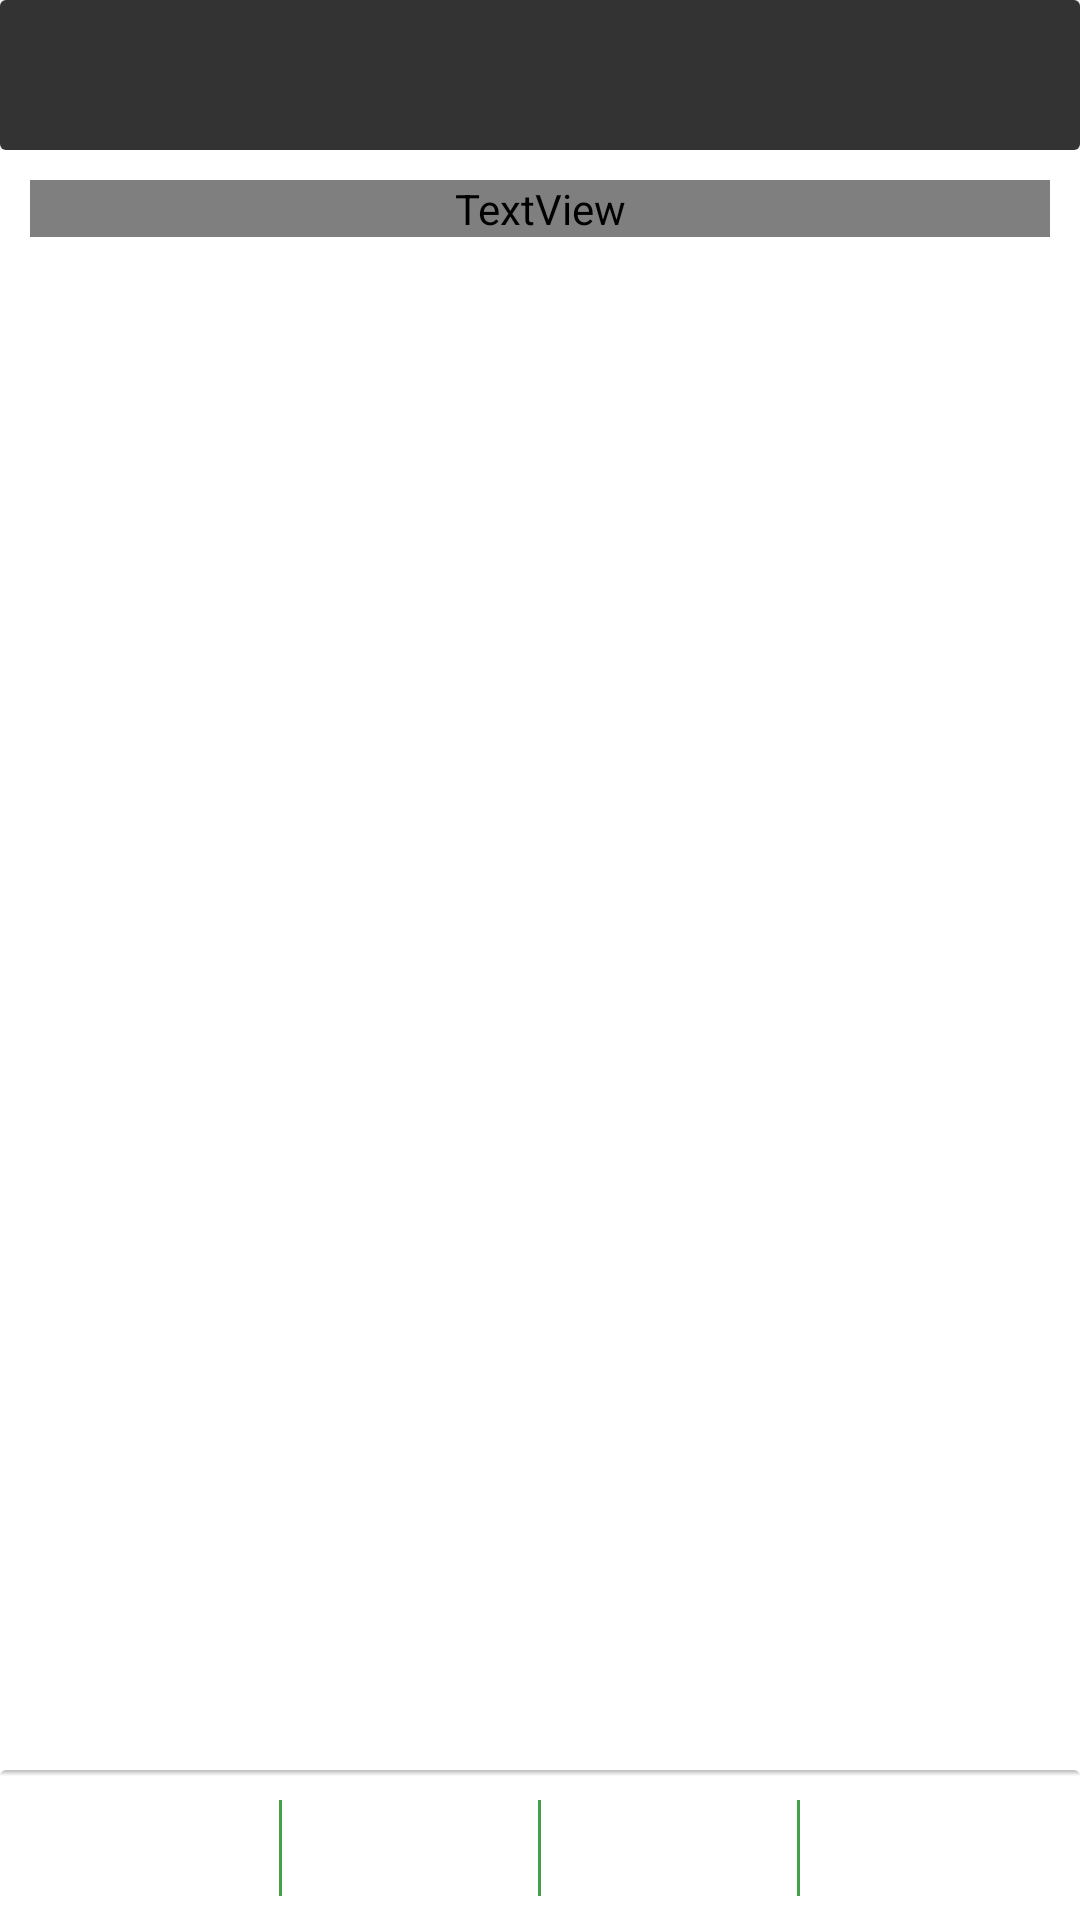

Android layout source for this screen:
<!-- AndroidManifest.xml: activity theme AppTheme.NoActionBar -->
<!-- res/layout/fragment_interview.xml -->
<FrameLayout
    android:id="@+id/container"

    android:layout_width="match_parent"
    android:layout_height="match_parent"
android:background="?attr/mainCardbg"
    xmlns:app="http://schemas.android.com/apk/res-auto"

    xmlns:android="http://schemas.android.com/apk/res/android">



    ...
    <include layout="@layout/interview_layout"
        android:id="@+id/interview_layout">

    </include>


    <androidx.cardview.widget.CardView
        xmlns:card_view="http://schemas.android.com/apk/res-auto"
        card_view:cardElevation="0dp"

        android:layout_gravity="bottom"

        android:id="@+id/fabtoolbar_toolbar"

        android:layout_width="match_parent"
        android:layout_height="@dimen/interview_layout_bottom_bar_height">



        <LinearLayout

            android:orientation="vertical"
            android:layout_width="match_parent"
            android:layout_height="match_parent">




            <View
                android:id="@+id/interview_bottom_bar_shadow"
                android:layout_width="match_parent"
                android:layout_height="2dp"
                android:background="@drawable/toolba_shadow"></View>

            <LinearLayout
                android:paddingLeft="8dp"
                android:paddingRight="8dp"
                android:background="?attr/secondaryColor"


                android:layout_width="match_parent"
                android:layout_height="match_parent"
                android:orientation="horizontal">

                <ImageButton
                    android:background="?android:attr/selectableItemBackground"

                    android:id="@+id/prevTip"
                    android:layout_width="0dp"
                    android:layout_height="match_parent"
                    android:layout_weight="1"
                    app:srcCompat="@drawable/ic_previous"/>


                <View android:layout_height="match_parent"
                    android:id="@+id/fav_seperator"
                    android:layout_marginTop="8dp"
                    android:layout_marginBottom="8dp"
                    android:layout_width="1dp"
                    android:background="?attr/progressTextColor"/>





                <ImageButton
                    android:background="?android:attr/selectableItemBackground"

                    android:id="@+id/fav"
                    android:layout_width="0dp"
                    android:layout_height="match_parent"
                    android:layout_weight="1"
                    app:srcCompat="@drawable/ic_fav"/>

                <View android:layout_height="match_parent"
                    android:layout_marginTop="8dp"
                    android:layout_marginBottom="8dp"
                    android:layout_width="1dp"
                    android:background="?attr/progressTextColor"/>



                <ImageButton
                    android:background="?android:attr/selectableItemBackground"


                    android:id="@+id/share"
                    android:layout_width="0dp"
                    android:layout_height="match_parent"
                    android:layout_weight="1"
                    app:srcCompat="@drawable/ic_share"/>

                <View android:layout_height="match_parent"
                    android:layout_marginTop="8dp"
                    android:layout_marginBottom="8dp"
                    android:layout_width="1dp"
                    android:background="?attr/progressTextColor"/>



                <ImageButton

                    android:background="?android:attr/selectableItemBackground"

                    android:id="@+id/nextTip"
                    android:layout_width="0dp"
                    android:layout_height="match_parent"
                    android:layout_weight="1"
                    app:srcCompat="@drawable/ic_right_arrow"/>



                ...

            </LinearLayout>




        </LinearLayout>
    </androidx.cardview.widget.CardView>




</FrameLayout>
<!-- res/layout/interview_layout.xml (included above) -->
<?xml version="1.0" encoding="utf-8"?>
<LinearLayout xmlns:android="http://schemas.android.com/apk/res/android"

    xmlns:app="http://schemas.android.com/apk/res-auto"
    android:background="?attr/interviewBg"
    android:descendantFocusability="blocksDescendants"


    android:orientation="vertical"
    android:layout_width="match_parent"
    android:layout_height="match_parent">




    <androidx.cardview.widget.CardView
        android:layout_gravity="center"
        android:id="@+id/titleCard"
        app:cardElevation="0dp"


        android:layout_width="match_parent"
        android:layout_height="wrap_content">

    <TextView
        android:minHeight="@dimen/tip_title_height"
        android:fontFamily="sans-serif-light"
        android:paddingLeft="3dp"
        android:paddingRight="3dp"
        android:paddingBottom="1dp"
        android:paddingTop="1dp"
        android:textAlignment="center"
        android:layout_gravity="center"
        android:textColor="@android:color/white"
        android:alpha=".8"
        android:background="@android:color/black"
        android:textSize="@dimen/tip_title_text_size"
        android:layout_height="match_parent"
        android:textAppearance="@style/TextAppearance.AppCompat.Title"
        android:gravity="center"
        android:layout_width="match_parent"
        android:id="@+id/title">

    </TextView>

    </androidx.cardview.widget.CardView>




    <ScrollView

        android:nestedScrollingEnabled="true"
        android:padding="10dp"
        android:background="?attr/mainCardbg"
        android:layout_weight="10"
        android:id="@+id/scrollView"
        android:layout_width="match_parent"
        app:layout_behavior="@string/appbar_scrolling_view_behavior"
        android:layout_height="0dp">


<LinearLayout
    android:id="@+id/interviewContainer"
    android:orientation="vertical"
    android:layout_width="match_parent"
    android:layout_height="match_parent">

    <TextView

        android:textColor="?attr/blackText"
        android:fontFamily="sans-serif-light"
        android:id="@+id/tipText"
        android:layout_width="match_parent"
        android:textSize="@dimen/tip_text_size"
        android:textIsSelectable="false"
        android:typeface="monospace"
        android:layout_height="wrap_content" />





</LinearLayout>





    </ScrollView>




</LinearLayout>
<!-- resources referenced by this layout -->
<resources>
  <dimen name="interview_layout_bottom_bar_height">50dp</dimen>
  <dimen name="tip_text_size">15sp</dimen>
  <dimen name="tip_title_height">50dp</dimen>
  <dimen name="tip_title_text_size">17sp</dimen>
  <!-- drawable ic_fav: png bitmap (drawable-hdpi, 458 bytes) -->
  <!-- drawable ic_previous (drawable) -->
  <vector android:height="24dp" android:viewportHeight="49.656"
      android:viewportWidth="49.656" android:width="24dp" xmlns:android="http://schemas.android.com/apk/res/android">
      <path android:fillColor="#00AD97" android:pathData="M35.12,1.41l2.83,2.83l-20.59,20.59l20.59,20.59l-2.83,2.83l-23.41,-23.41z"/>
      <path android:fillColor="#00AD97" android:pathData="M35.12,49.66L10.29,24.83L35.12,0l4.24,4.24L18.78,24.83l20.59,20.59L35.12,49.66zM13.12,24.83l22,22l1.41,-1.41L15.95,24.83L36.53,4.24l-1.41,-1.41L13.12,24.83z"/>
  </vector>
  <!-- drawable ic_right_arrow (drawable) -->
  <vector android:height="24dp" android:viewportHeight="49.656"
      android:viewportWidth="49.656" android:width="24dp" xmlns:android="http://schemas.android.com/apk/res/android">
      <path android:fillColor="#00AD97" android:pathData="M14.53,48.24l-2.83,-2.83l20.58,-20.59l-20.58,-20.59l2.83,-2.83l23.41,23.41z"/>
      <path android:fillColor="#00AD97" android:pathData="M14.53,49.66l-4.24,-4.24l20.58,-20.59L10.29,4.24L14.53,0l24.83,24.83L14.53,49.66zM13.12,45.41l1.41,1.41l22,-22l-22,-22l-1.41,1.41l20.58,20.59L13.12,45.41z"/>
  </vector>
  <!-- drawable ic_share (drawable) -->
  <vector android:height="24dp" android:viewportHeight="57.0"
      android:viewportWidth="57.0" android:width="24dp" xmlns:android="http://schemas.android.com/apk/res/android">
      <path android:fillColor="#6cd113" android:pathData="M42.11,8.85c-0.47,-0.29 -1.09,-0.14 -1.38,0.33c-0.29,0.47 -0.14,1.09 0.33,1.38C48.22,14.96 52.5,22.6 52.5,31c0,2.07 -0.27,4.14 -0.81,6.15c-0.14,0.53 0.18,1.08 0.71,1.22c0.09,0.02 0.17,0.03 0.26,0.03c0.44,0 0.85,-0.3 0.97,-0.74C54.21,35.48 54.5,33.24 54.5,31C54.5,21.91 49.87,13.62 42.11,8.85z"/>
      <path android:fillColor="#6cd113" android:pathData="M37.67,53.18C34.76,54.39 31.67,55 28.5,55c-6.73,0 -13.19,-2.85 -17.73,-7.83c-0.37,-0.41 -1,-0.44 -1.41,-0.06c-0.41,0.37 -0.44,1 -0.06,1.41C14.21,53.91 21.21,57 28.5,57c3.43,0 6.78,-0.66 9.94,-1.97c0.51,-0.21 0.75,-0.8 0.54,-1.31C38.77,53.21 38.18,52.97 37.67,53.18z"/>
      <path android:fillColor="#6cd113" android:pathData="M22.78,7.69c0.54,-0.13 0.87,-0.67 0.73,-1.21c-0.13,-0.54 -0.67,-0.86 -1.21,-0.73C11.3,8.43 3.37,17.84 2.57,29.15c-0.04,0.55 0.38,1.03 0.93,1.07c0.02,0 0.05,0 0.07,0c0.52,0 0.96,-0.4 1,-0.93C5.3,18.85 12.63,10.17 22.78,7.69z"/>
      <path android:fillColor="#EBBA16" android:pathData="M28.5,6m-6,0a6,6 0,1 1,12 0a6,6 0,1 1,-12 0"/>
      <path android:fillColor="#7383BF" android:pathData="M6.5,43m-6,0a6,6 0,1 1,12 0a6,6 0,1 1,-12 0"/>
      <path android:fillColor="#43B05C" android:pathData="M50.5,43m-6,0a6,6 0,1 1,12 0a6,6 0,1 1,-12 0"/>
  </vector>
  <!-- drawable toolba_shadow (drawable) -->
  <?xml version="1.0" encoding="utf-8"?>
  <shape xmlns:android="http://schemas.android.com/apk/res/android" android:shape="rectangle">
      <gradient
          android:startColor="@android:color/transparent"
          android:endColor="#44000000"
  
          android:angle="90"/>
  </shape>
  <style name="AppTheme.NoActionBar">
          <item name="windowActionBar">false</item>
          <item name="windowNoTitle">true</item>
      </style>
</resources>
